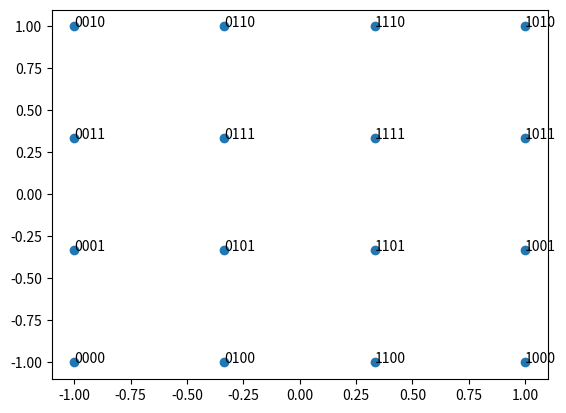
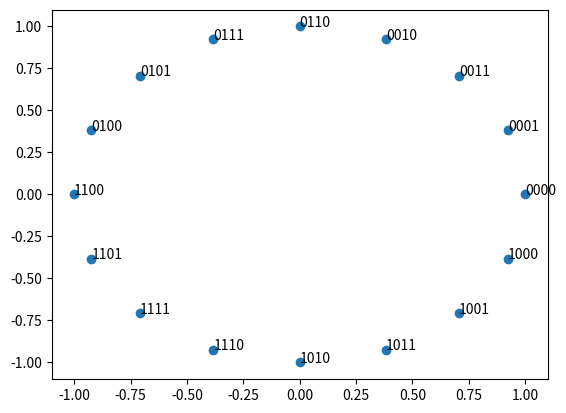

Write the Python code that produced these figures, in order.
import numpy as np
import matplotlib.pyplot as plt

def generate_gray_code(nbits):
    """
    'Recursively' generates a Gray-coded bit sequence with [nbits] bits.

    Parameters
    ----------
    nbits : int
        number of bits per element

    Returns
    -------
    gray_alphabet : list of str
        list of Gray-coded binary representations of all numbers from 0 to (2**nbits)-1.

    """
    L1 = ['0','1']
    # generate n-bit Gray code alphabet
    for i in range(1,nbits):
        # reverse L1
        L2 = L1[::-1]
        # prefix 0 to L1 list elements
        L1 = ['0' + i for i in L1]
        # prefix 1 to L2 list elements
        L2 = ['1' + i for i in L2]
        # concatenate lists
        L1 = L1+L2
    
    gray_alphabet = L1
    
    return gray_alphabet

def generate_qam_constellation(order):
    """
    Generates a Gray-coded [order]-QAM constellation.

    Parameters
    ----------
    order : int
        number of symbols in the constellation.
        
    Raises
    ------
    ValueError
        If 'order' is not a power of 2.
    TypeError
        If 'order' is not an integer.

    Returns
    -------
    constellation : array of complex
        Array of complex symbols to map bits to.
    bits: array of str
        Array of binary representations of constellation indices as strings
        for labeling purposes.

    """
    # algorithm for generating gray-coded qam constellation alphabet
    
    # check for a reasonable order parameter
    if np.log2(order)%1:
        raise ValueError('Order must be a power of 2.')
    if type(order) != int:
        raise TypeError('Order parameter must be passed as integer.')
    # derive number of bits encoded in one symbol from QAM order
    n = int(np.log2(order))
    
    # for odd-bit QAM constellations:
    if int(np.log2(order))%2:
        # so far, rectangular QAM constellation is generated
        # TODO: implement symmetrical QAM (see paper by Smith, 1975)
        
        # generate separate Gray codes for I and Q, with [(n/2)+1] bits in I
        # and [n/2] bits in Q branch
        gray_I = generate_gray_code(int(-(-n // 2)))
        gray_Q = generate_gray_code(int(n // 2))
        # convert into indices
        gray_I_dec = np.array([int(i,base=2) for i in gray_I])
        gray_Q_dec = np.array([int(i,base=2) for i in gray_Q])
        # generate indices for I and Q values to build matrix to project 
        # constellation points onto later
        x_I = np.arange(int(2**(-(-n // 2))))
        y_Q = np.arange(int(2**(n // 2)))
        # combine into meshgrid
        xx,yy = np.meshgrid(x_I,y_Q)
        # build matrix of decimal values whose binary representations have
        # a Hamming distance of 1 in both vertical and horizontal direction by
        # shifting bits of I-branch Gray code left by (n/2) and adding bits of 
        # Q-branch Gray code
        bits = (gray_I_dec[xx]<<int(n // 2)) + gray_Q_dec[yy]
        # convert to binary for control purposes
        # change dtype if needed in case more than 8 bits are encoded per symbol
        bits_bin = np.full_like(bits,0,dtype='<U8')
        for i in range(0,np.size(bits,axis=0)):
            for j in range(0,np.size(bits,axis=1)):
                bits_bin[i,j] =  np.binary_repr(bits[i,j], width=int(n))
        # generate evenly spaced values for I and Q branches
        values_I = 2*np.linspace(-1,1,2**(int(-(-n // 2))))
        values_Q = np.linspace(-1,1,2**(int(n // 2)))
        II,QQ = np.meshgrid(values_I,values_Q)
        symbols = II + 1j*QQ
        # initialize lists for return values
        constellation = []
        bits_tmp = []
        # iterate over flattened symbols and bits matrices and append complex
        # constellation points and binary number labels to respective lists
        for i in range(order):
            constellation.append(symbols.flatten()[np.argwhere(bits.flatten() == i)][0][0])
            bits_tmp.append(bits_bin.flatten()[np.argwhere(bits.flatten() == i)][0][0])
        # convert into arrays
        bits = np.asarray(bits_tmp)
        constellation = np.asarray(constellation)
        
    # for even-bit QAM constellations:
    else:
        ### for even bit qam constellations
        # generate individual Gray codes for I and Q branch
        gray_I = generate_gray_code(int(n/2))
        gray_Q = generate_gray_code(int(n/2))
        # convert into decimals to allow for bit manipulation later on
        gray_I_dec = np.array([int(i,base=2) for i in gray_I])
        gray_Q_dec = np.array([int(i,base=2) for i in gray_Q])
        # generate indices for I and Q values to build matrix to project 
        # constellation points onto later
        x_I = np.arange(int(np.sqrt(order)))
        y_Q = np.arange(int(np.sqrt(order)))
        # combine into meshgrid
        xx,yy = np.meshgrid(x_I,y_Q)
        # build matrix of decimal values whose binary representations have
        # a Hamming distance of 1 in both vertical and horizontal direction by
        # shifting bits of I-branch Gray code left by (n/2) and adding bits of 
        # Q-branch Gray code
        bits = (gray_I_dec[xx]<<int(n/2)) + gray_Q_dec[yy]
        # convert to binary for control purposes
        # change dtype if needed in case more than 8 bits are encoded per symbol
        bits_bin = np.full_like(bits,0,dtype='<U8')
        for i in range(0,np.size(bits,axis=1)):
            for j in range(0,np.size(bits,axis=0)):
                bits_bin[i,j] =  np.binary_repr(bits[i,j], width=int(n))
        # generate evenly space values for I and Q and build matrix of complex
        # symbols
        values_I = np.linspace(-1,1,int(np.sqrt(order)))
        values_Q = np.linspace(-1,1,int(np.sqrt(order)))
        II,QQ = np.meshgrid(values_I,values_Q)
        symbols = II + 1j*QQ
        # initialize lists for return values
        constellation = []
        bits_tmp = []
        # iterate over flattened symbols and bits matrices and append complex
        # constellation points and binary number labels to respective lists
        for i in range(order):
            constellation.append(symbols.flatten()[np.argwhere(bits.flatten() == i)][0][0])
            bits_tmp.append(bits_bin.flatten()[np.argwhere(bits.flatten() == i)][0][0])
        # convert into arrays
        bits = np.asarray(bits_tmp)
        constellation = np.asarray(constellation)
    
    return constellation,bits

def generate_psk_constellation(order):
    """
    Generates a Gray coded PSK constellation of the specified order

    Parameters
    ----------
    order : TYPE
        DESCRIPTION.

    Returns
    -------
    None.

    """
    # check for a reasonable order parameter
    if np.log2(order)%1:
        raise ValueError('Order must be a power of 2.')
    if type(order) != int:
        raise TypeError('Order parameter must be passed as integer.')
    # derive number of bits encoded in one symbol from QAM order
    n = int(np.log2(order))
    # generate Gray code
    gray = np.asarray(generate_gray_code(n))
    gray_bin = np.asarray([int(i,base=2) for i in gray])
    # build constellation points
    symbols = np.asarray([np.exp(1j*2*np.pi*i/order) for i in range(len(gray))]) 
    # reorder symbols and label vector
    constellation = []
    bits = []
    for i in range(order):
        constellation.append(symbols.flatten()[np.argwhere(gray_bin.flatten()==i)][0][0])
        bits.append(gray.flatten()[np.argwhere(gray_bin.flatten()==i)][0][0])
    return constellation, bits

# =============================================================================
### QAM constellation 
order = 16
gray_symbols, gray_bits = generate_qam_constellation(order)

# plot constellation
fig, ax = plt.subplots()
ax.scatter(np.real(gray_symbols), np.imag(gray_symbols))
# label constellation points with their associated bit sequences
for i, txt in enumerate(gray_bits):
    ax.annotate(txt, (np.real(gray_symbols)[i], np.imag(gray_symbols)[i]))

# calculate packing coefficient C_p
C_p = np.sum(np.abs(gray_symbols)**2)/len(gray_symbols)
print('Packing coefficient C_p = {}'.format(C_p))

### PSK constellation
psk_symbols, psk_bits = generate_psk_constellation(order)
# plot constellation
fig, ax = plt.subplots()
ax.scatter(np.real(psk_symbols), np.imag(psk_symbols))
# label constellation points with their associated bit sequences
for i, txt in enumerate(psk_bits):
    ax.annotate(txt, (np.real(psk_symbols)[i], np.imag(psk_symbols)[i]))
# =============================================================================